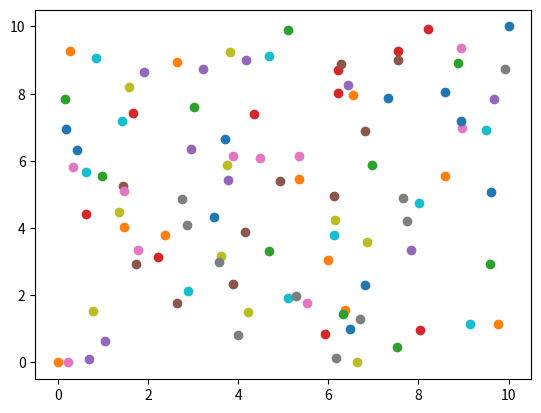
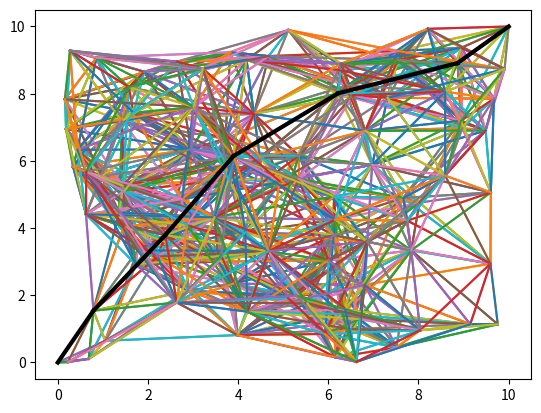

Here is the Python script that generated these plots, in order:
"""
implementation de l'algorithme de Bellman-Ford à double relaxation
"""

import random as r 
import matplotlib.pyplot as plt

def norm(u, v):
    return ((v[0] - u[0])**2 + (v[1] - u[1])**2)**0.5



class Node():
    def __init__(self, position):
        self.position = position
        self.links = []
        self.dists = []
        self.dist_to_B = 1000
        
class Network():
    def __init__(self, A, B, size):
        self.size = size + 2
        self.nodes = []
        self.nodes = [Node(B), Node(A)]
        self.path = []
        self.ops = 0
        for i in range(size):
            x = r.uniform(0, 10)
            y = r.uniform(0, 10)
            self.nodes.append(Node([x,y]))
            
    def create_graph(self):
        for i in range(self.size - 1):
            for j in range(i + 1, self.size):
                if i == j : 
                    pass
                else : 
                    distance = norm(self.nodes[j].position, self.nodes[i].position)
                    threshold = 3
                    if distance < threshold : 
                        self.nodes[i].links.append(self.nodes[j])
                        self.nodes[j].links.append(self.nodes[i])
                        
                        self.nodes[i].dists.append(distance)
                        self.nodes[j].dists.append(distance)
                
    def find_path(self):
        self.nodes[0].dist_to_B = 0

        changed = True
        while changed : 
            changed = False 
            for i in range(1, self.size):
                for j in range(len(self.nodes[i].links)):
                    self.ops += 1
                    dist_to_neighbor = self.nodes[i].dists[j] 
                    neighbor_to_B = self.nodes[i].links[j].dist_to_B
                    current_to_B = self.nodes[i].dist_to_B 
                    if dist_to_neighbor + neighbor_to_B < current_to_B : 
                        self.nodes[i].dist_to_B = dist_to_neighbor + neighbor_to_B
                        changed = True
                    if dist_to_neighbor + current_to_B < neighbor_to_B :
                        self.nodes[i].links[j].dist_to_B = dist_to_neighbor + current_to_B
                        changed = True
                    
        self.path.append(self.nodes[1])
        while self.path[-1].dist_to_B != 0 : 
            index_min = 0
            for i in range(1, len(self.path[-1].links)):
                
                self.ops += 1
                current = self.path[-1].links[index_min].dist_to_B 
                new = self.path[-1].links[i].dist_to_B
                if new < current :
                    index_min = i 
            if self.path[-1].links[index_min] in self.path : 
                break
            else :
                self.path.append(self.path[-1].links[index_min])
                    
    def display_graph(self):
        for i in range(self.size):
            for j in range(len(self.nodes[i].links)):
                x1 = self.nodes[i].position[0]
                x2 = self.nodes[i].links[j].position[0]
                y1 = self.nodes[i].position[1]
                y2 = self.nodes[i].links[j].position[1]
                x = [x1, x2]
                y = [y1, y2]
                plt.plot(x, y)
        #plt.show()
        
    def display_nodes(self):
        for i in range(self.size):
            plt.scatter(self.nodes[i].position[0], self.nodes[i].position[1])
        plt.show()
        
    def display_path(self):
        for i in range(len(self.path) - 1):
            x1 = self.path[i].position[0]
            x2 = self.path[i + 1].position[0]
            y1 = self.path[i].position[1]
            y2 = self.path[i + 1].position[1]
            x = [x1, x2]
            y = [y1, y2]
            plt.plot(x, y, linewidth = 3, color = 'black')
        plt.show()
        
    
        

A = [0, 0]
B = [10, 10]
N = Network(A, B, 100)
N.display_nodes()
N.create_graph()
N.display_graph()
N.find_path()
N.display_path()
print(N.ops)
